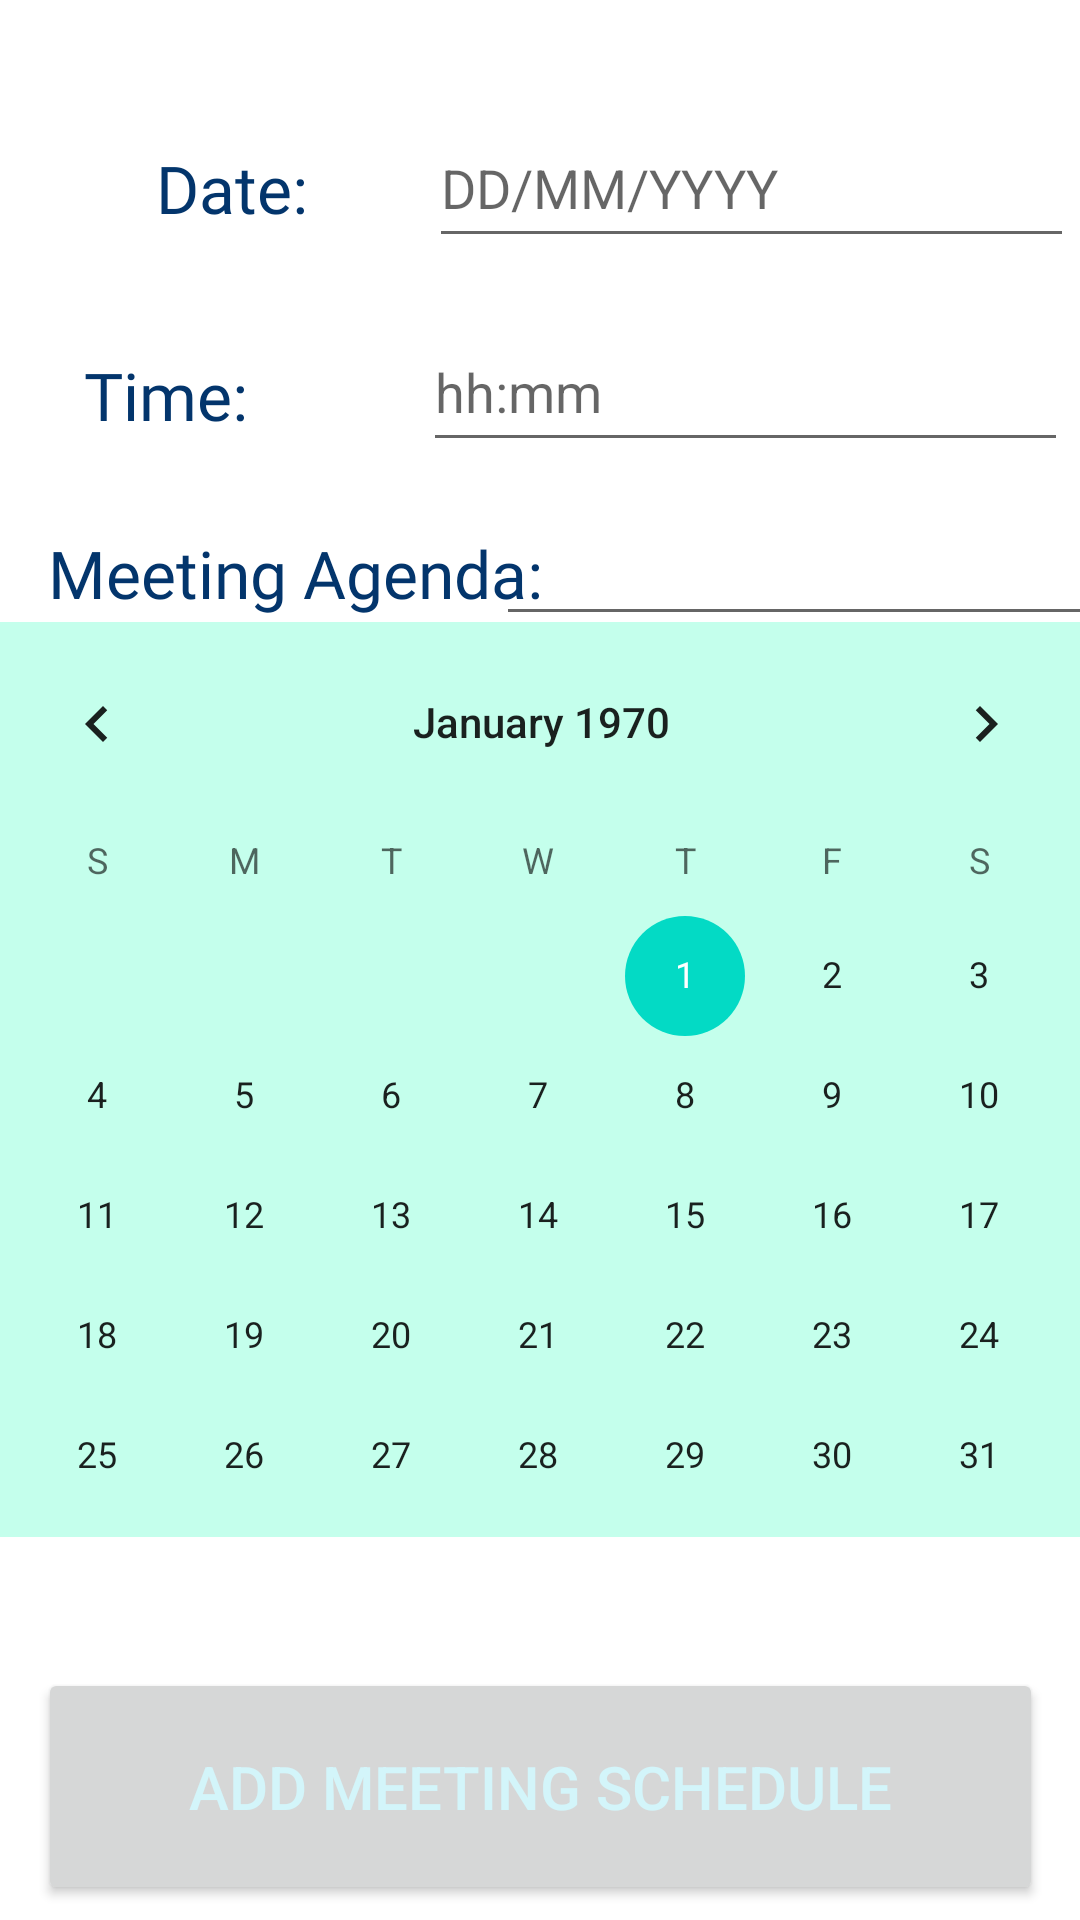

The Android layout XML behind this screen, and the referenced resources:
<!-- AndroidManifest.xml: application theme Theme.MeetingScheduleInfo -->
<!-- res/layout/activity_fragment1.xml -->
<?xml version="1.0" encoding="utf-8"?>
<androidx.constraintlayout.widget.ConstraintLayout xmlns:android="http://schemas.android.com/apk/res/android"
    xmlns:app="http://schemas.android.com/apk/res-auto"
    xmlns:tools="http://schemas.android.com/tools"
    android:layout_width="match_parent"
    android:layout_height="match_parent"
    android:layout_gravity="center">

    <Button
        android:id="@+id/btn1"
        android:layout_width="335dp"
        android:layout_height="79dp"
        android:text="Add Meeting Schedule"
        android:textColor="#D3F5FA"
        android:textSize="20sp"
        app:layout_constraintBottom_toBottomOf="parent"
        app:layout_constraintEnd_toEndOf="parent"
        app:layout_constraintStart_toStartOf="parent"
        app:layout_constraintTop_toBottomOf="@+id/mCal"
        app:layout_constraintVertical_bias="0.897" />

    <EditText
        android:id="@+id/txtDate"
        android:layout_width="215dp"
        android:layout_height="50dp"
        android:layout_marginTop="36dp"
        android:ems="10"
        android:hint="DD/MM/YYYY"
        android:inputType="textPersonName"
        app:layout_constraintEnd_toEndOf="parent"
        app:layout_constraintHorizontal_bias="0.882"
        app:layout_constraintStart_toEndOf="@+id/mDate"
        app:layout_constraintTop_toTopOf="parent" />

    <TextView
        android:id="@+id/txt3"
        android:layout_width="wrap_content"
        android:layout_height="wrap_content"
        android:layout_marginStart="16dp"
        android:fontFamily="@font/stardos_stencil_bold"
        android:text="Meeting Agenda:"
        android:textAppearance="@style/TextAppearance.AppCompat.Large"
        android:textColor="#03356C"
        app:layout_constraintBottom_toTopOf="@+id/btn1"
        app:layout_constraintStart_toStartOf="parent"
        app:layout_constraintTop_toBottomOf="@+id/txt2"
        app:layout_constraintVertical_bias="0.067" />

    <TextView
        android:id="@+id/txt2"
        android:layout_width="82dp"
        android:layout_height="34dp"
        android:layout_marginTop="36dp"
        android:fontFamily="@font/stardos_stencil_bold"
        android:text="Time:"
        android:textAppearance="@style/TextAppearance.AppCompat.Large"
        android:textColor="#03356C"
        app:layout_constraintEnd_toStartOf="@+id/txtTime"
        app:layout_constraintHorizontal_bias="0.472"
        app:layout_constraintStart_toStartOf="parent"
        app:layout_constraintTop_toBottomOf="@+id/mDate" />

    <EditText
        android:id="@+id/txtTime"
        android:layout_width="215dp"
        android:layout_height="50dp"
        android:layout_marginTop="68dp"
        android:layout_marginEnd="4dp"
        android:ems="10"
        android:hint="hh:mm"
        android:inputType="textPersonName"
        app:layout_constraintEnd_toEndOf="parent"
        app:layout_constraintTop_toTopOf="@+id/txtDate" />

    <CalendarView
        android:id="@+id/mCal"
        android:layout_width="385dp"
        android:layout_height="305dp"
        android:background="#C4FFEC"
        app:layout_constraintBottom_toBottomOf="parent"
        app:layout_constraintEnd_toEndOf="parent"
        app:layout_constraintStart_toStartOf="parent"
        app:layout_constraintTop_toTopOf="parent"
        app:layout_constraintVertical_bias="0.619" />

    <TextView
        android:id="@+id/mDate"
        android:layout_width="76dp"
        android:layout_height="33dp"
        android:layout_marginStart="52dp"
        android:layout_marginTop="48dp"
        android:fontFamily="@font/stardos_stencil_bold"
        android:text="Date:"
        android:textAppearance="@style/TextAppearance.AppCompat.Large"
        android:textColor="#03356C"
        app:layout_constraintStart_toStartOf="parent"
        app:layout_constraintTop_toTopOf="parent" />

    <EditText
        android:id="@+id/txtAgenda"
        android:layout_width="215dp"
        android:layout_height="50dp"
        android:layout_marginTop="8dp"
        android:ems="10"
        android:inputType="textPersonName"
        android:textColor="#9F0B0A0A"
        app:layout_constraintEnd_toEndOf="parent"
        app:layout_constraintHorizontal_bias="0.437"
        app:layout_constraintStart_toEndOf="@+id/txt3"
        app:layout_constraintTop_toBottomOf="@+id/txtTime" />

</androidx.constraintlayout.widget.ConstraintLayout>
<!-- resources referenced by this layout -->
<resources>
  <style name="Theme.MeetingScheduleInfo" parent="Theme.MaterialComponents.DayNight.DarkActionBar">
          
          <item name="colorPrimary">@color/purple_500</item>
          <item name="colorPrimaryVariant">@color/purple_700</item>
          <item name="colorOnPrimary">@color/white</item>
          
          <item name="colorSecondary">@color/teal_200</item>
          <item name="colorSecondaryVariant">@color/teal_700</item>
          <item name="colorOnSecondary">@color/black</item>
          
          <item name="android:statusBarColor">?attr/colorPrimaryVariant</item>
          
      </style>
  <!-- not gathered from this repository: default colours our renderer supplied (Android Studio template values) -->
  <color name="purple_500">#FF6200EE</color>
  <color name="purple_700">#FF3700B3</color>
  <color name="teal_200">#FF03DAC5</color>
  <color name="teal_700">#FF018786</color>
  <color name="black">#FF000000</color>
  <color name="white">#FFFFFFFF</color>
</resources>
